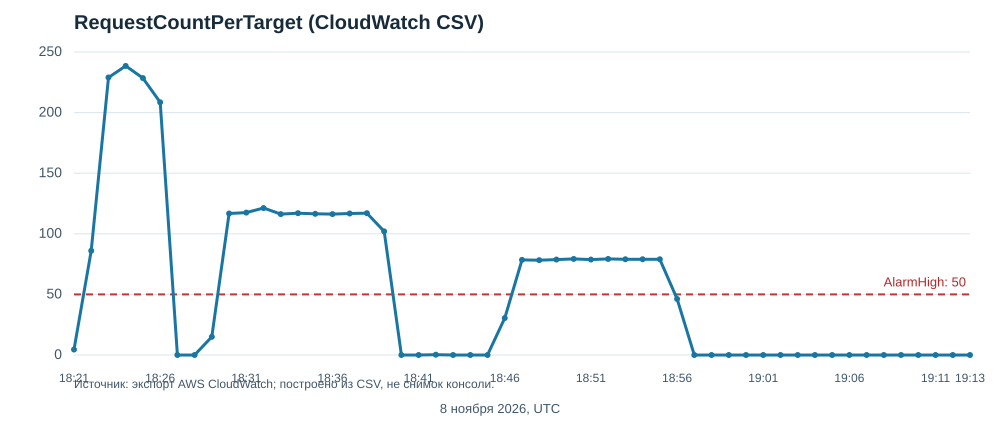

The data file committed next to this chart (first rows):
Id, m1
StatusCode, Complete
Messages, 
Full label, eu-central-1:AWS/ApplicationELB LoadBala…
Label, RequestCountPerTarget
2026/11/08 18:21:00, 4.5
2026/11/08 18:22:00, 86
2026/11/08 18:23:00, 229
2026/11/08 18:24:00, 238.5
2026/11/08 18:25:00, 228.5
2026/11/08 18:26:00, 208.5
2026/11/08 18:27:00, 0
2026/11/08 18:28:00, 0
2026/11/08 18:29:00, 15
2026/11/08 18:30:00, 116.8
2026/11/08 18:31:00, 117.5
2026/11/08 18:32:00, 121.2
2026/11/08 18:33:00, 116.2
2026/11/08 18:34:00, 117
2026/11/08 18:35:00, 116.5
2026/11/08 18:36:00, 116.2
2026/11/08 18:37:00, 116.8
2026/11/08 18:38:00, 117
2026/11/08 18:39:00, 102
2026/11/08 18:40:00, 0
2026/11/08 18:41:00, 0
2026/11/08 18:42:00, 0.25
2026/11/08 18:43:00, 0
2026/11/08 18:44:00, 0
2026/11/08 18:45:00, 0
2026/11/08 18:46:00, 30.5
2026/11/08 18:47:00, 78.5
2026/11/08 18:48:00, 78.25
2026/11/08 18:49:00, 78.75
2026/11/08 18:50:00, 79.25
2026/11/08 18:51:00, 78.75
2026/11/08 18:52:00, 79.25
2026/11/08 18:53:00, 79
2026/11/08 18:54:00, 79
2026/11/08 18:55:00, 79
2026/11/08 18:56:00, 46.25
2026/11/08 18:57:00, 0
2026/11/08 18:58:00, 0
2026/11/08 18:59:00, 0
2026/11/08 19:00:00, 0
2026/11/08 19:01:00, 0
2026/11/08 19:02:00, 0
2026/11/08 19:03:00, 0
2026/11/08 19:04:00, 0
2026/11/08 19:05:00, 0
2026/11/08 19:06:00, 0
2026/11/08 19:07:00, 0
2026/11/08 19:08:00, 0
2026/11/08 19:09:00, 0
2026/11/08 19:10:00, 0
2026/11/08 19:11:00, 0
2026/11/08 19:12:00, 0
2026/11/08 19:13:00, 0
